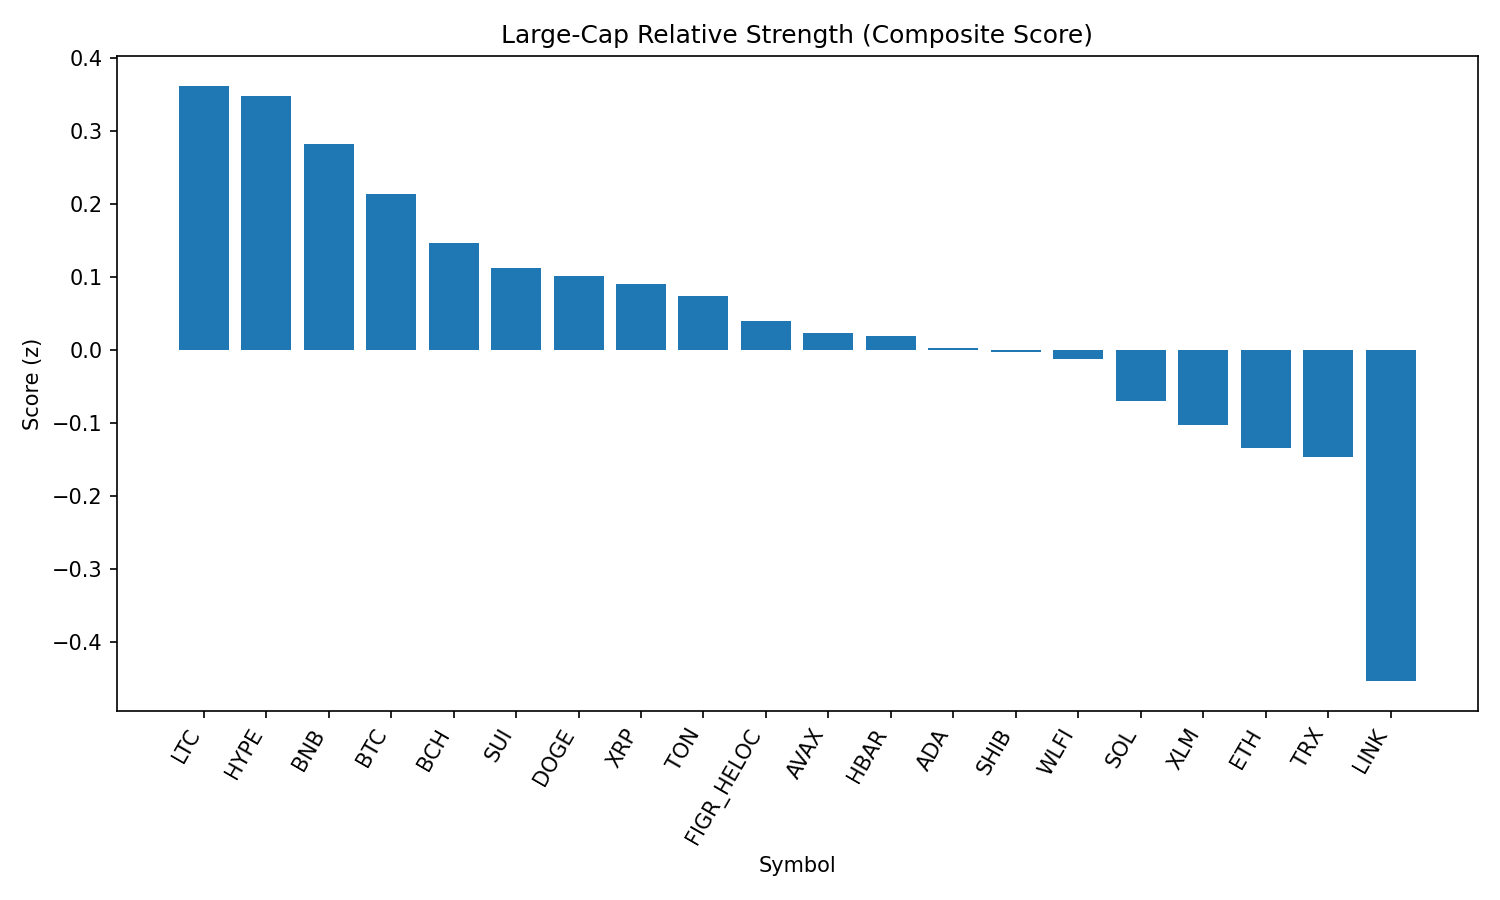

Source data for this figure (header and first rows):
rank, name, symbol, price, pct_1h, pct_24h, pct_7d, pct_1h_vs_btc, pct_24h_vs_btc, pct_7d_vs_btc, market_cap_rank, market_cap, volume_usd, score
1, Litecoin, LTC, 113.8, -0.07579, 1.901, 2.049, 0.0735, 1.747, -0.05356, 28, 8680422706, 301842367, 0.3626
2, Hyperliquid, HYPE, 47.06, -0.416, 1.125, 5.556, -0.2667, 0.9704, 3.454, 17, 12758482081, 183305150, 0.3487
3, BNB, BNB, 870, -0.05596, 1.406, 1.309, 0.09333, 1.251, -0.7935, 5, 121100900925, 949465691, 0.2828
4, Bitcoin, BTC, 110992, -0.1493, 0.1544, 2.103, 0.0, 0.0, 0.0, 1, 2210771052158, 21963396953, 0.2148
5, Bitcoin Cash, BCH, 599.3, -0.4376, -2.248, 8.587, -0.2884, -2.403, 6.485, 20, 11940355573, 386545757, 0.1477
6, Sui, SUI, 3.38, -0.424, 0.6509, 1.932, -0.2747, 0.4965, -0.1705, 19, 12079369823, 415863735, 0.1128
7, Dogecoin, DOGE, 0.2172, -0.2827, 1.203, -0.3677, -0.1335, 1.048, -2.47, 9, 32749258780, 950178662, 0.1014
8, XRP, XRP, 2.83, -0.2161, 0.6596, 0.02107, -0.06685, 0.5052, -2.082, 4, 168690137432, 1718554409, 0.09036
9, Toncoin, TON, 3.09, 0.002396, 0.6824, -1.596, 0.1517, 0.528, -3.698, 30, 7929800566, 91434326, 0.07474
10, Figure Heloc, FIGR_HELOC, 1.0, 0.0, -0.4223, 0.0, 0.1493, -0.5767, -2.103, 18, 12245407396, 18860, 0.04058
11, Avalanche, AVAX, 24.46, -0.7624, 1.239, 1.195, -0.6131, 1.085, -0.9076, 23, 10336294589, 288326139, 0.02404
12, Hedera, HBAR, 0.2195, -0.3698, 1.578, -2.103, -0.2205, 1.424, -4.206, 25, 9308651643, 101318224, 0.01913
13, Cardano, ADA, 0.8265, -0.3289, 0.4687, -0.4604, -0.1796, 0.3143, -2.563, 11, 30169393490, 551486683, 0.003541
14, Shiba Inu, SHIB, 1.235e-05, -0.3263, 0.6231, -0.8629, -0.177, 0.4687, -2.966, 31, 7276633302, 109210343, -0.002136
15, World Liberty Financial, WLFI, 0.227, -5.883, 17.71, 0.0, -5.734, 17.55, -2.103, 33, 6274820455, 1307873041, -0.0117
16, Solana, SOL, 203, -0.297, -0.08589, -1.204, -0.1477, -0.2403, -3.307, 6, 110037431847, 3049711892, -0.07006
17, Stellar, XLM, 0.3574, -0.4199, -0.01377, -0.934, -0.2706, -0.1682, -3.037, 22, 11336698231, 92841901, -0.1027
18, Ethereum, ETH, 4294, -0.2339, -0.1241, -3.538, -0.0846, -0.2785, -5.641, 2, 518456767016, 15399342816, -0.1339
19, TRON, TRX, 0.3278, 0.2395, -1.048, -4.104, 0.3888, -1.202, -6.207, 10, 31035109375, 2050382117, -0.1458
20, Chainlink, LINK, 22.25, -0.7038, 0.3549, -6.746, -0.5545, 0.2004, -8.849, 13, 15090578412, 488933956, -0.4533
21, Cronos, CRO, 0.2622, -0.7896, -2.187, -11.01, -0.6403, -2.341, -13.11, 26, 8819843461, 55887038, -0.9647
